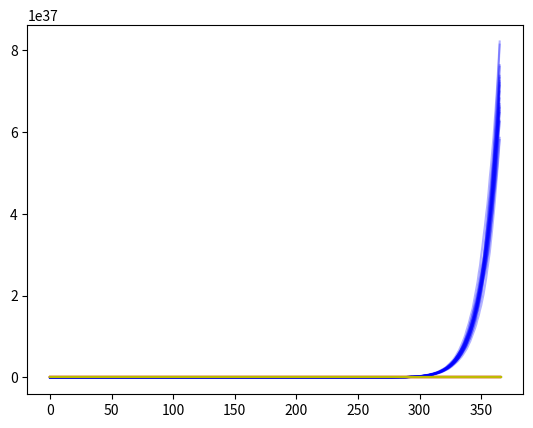

Reproduce this figure in Python.
import numpy as np
import matplotlib.pyplot as plt
import time

# https://math.stackexchange.com/questions/1287634/implementing-ornstein-uhlenbeck-in-matlab

def MR1(T, dt, paths, sigma, S_0, theta, Sbar):
    Sbar = np.log(Sbar)
    tic = time.time()
    N = T * dt
    N = int(N)
    dt = 1 / dt

    wiener = (sigma * np.random.normal(0, np.sqrt(dt), size=(paths, N+1))).T
    wiener_antithetic = wiener / -1
    wiener = np.hstack((wiener, wiener_antithetic))

    MR_matrix = np.zeros_like(wiener)
    MR_matrix[0] = S_0

    for i in range(1, N+1):
        dx = np.exp(theta * (Sbar - np.log(MR_matrix[i-1])) * dt + wiener[i])
        MR_matrix[i] = MR_matrix[i-1] * dx

    toc = time.time()
    elapsed_time = toc - tic
    print('Total running time of MR1: {:.2f} seconds'.format(elapsed_time))

    return MR_matrix


def MR2(T, dt, paths, sigma, S_0, theta, Sbar):
    tic = time.time()
    N = T * dt
    N = int(N)
    dt = 1 / dt

    wiener = (sigma * np.random.normal(0, np.sqrt(dt), size=(paths, N + 1))).T
    wiener_antithetic = wiener / -1
    wiener = np.hstack((wiener, wiener_antithetic))

    MR_matrix = np.zeros_like(wiener)
    MR_matrix[0] = S_0
    for i in range(1, N + 1):
        dx = np.exp(theta * (Sbar - sigma**2/2*theta - np.log(MR_matrix[i - 1])) * dt + wiener[i])
        MR_matrix[i] = MR_matrix[i - 1] * dx

    toc = time.time()
    elapsed_time = toc - tic
    print('Total running time of MR2: {:.2f} seconds'.format(elapsed_time))

    return MR_matrix


def MR3(T, dt, paths, sigma_g, sigma_e, S_0, theta_e, theta_g, Sbar, LR_0):
    tic = time.time()
    N = T * dt
    N = int(N)
    dt = 1 / dt

    dW_G = (sigma_g * np.random.normal(0, np.sqrt(dt), size=(paths, N + 1))).T
    dW_G_antithetic = dW_G / -1
    dW_G = np.hstack((dW_G, dW_G_antithetic))

    dW_E = (sigma_e * np.random.normal(0, np.sqrt(dt), size=(paths, N + 1))).T
    dW_E_antithetic = dW_E / -1
    dW_E = np.hstack((dW_E, dW_E_antithetic))

    # long run equilibrium level
    LR_eq = np.zeros_like(dW_E)
    LR_eq[0] = LR_0

    # price matrix
    MR_matrix = np.zeros_like(dW_G)
    MR_matrix[0] = S_0

    for i in range(1, N+1):
        drift = (theta_e * (np.log(Sbar) - (sigma_e**2)/(2*theta_e) - np.log(LR_eq[i - 1])))
        LR_eq[i] = LR_eq[i-1] * np.exp(drift * dt + dW_E[i])
        MR_matrix[i] = MR_matrix[i-1] * np.exp((theta_g * (np.log(LR_eq[i]) - sigma_g**2/2*theta_g - np.log(MR_matrix[i-1])))*dt + dW_G[i])

    # print("Average long run equilibrium value: ", np.sum(LR_eq[N]/paths))
    # print("Average value at T=", N, ": ",np.sum(MR_matrix[N] / paths))

    toc = time.time()
    elapsed_time = toc - tic
    # print('Total running time of MR1: {:.2f} seconds'.format(elapsed_time))

    return MR_matrix

if __name__ == "__main__":
    T = 1
    dt = 365
    paths = 10

    theta = 2
    sigma = 0.2
    Sbar = 100 # long run equilibrium price
    S_0 = 100

    LR_0 = 100  # initial equilibrium price
    sigma_g = 0.2
    sigma_e = 0.05
    theta_e = 5
    theta_g = 2

    MR1 = MR1(T, dt, paths, sigma, S_0, theta, Sbar)
    MR2 = MR2(T, dt, paths, sigma, S_0, theta, Sbar)
    MR3 = MR3(T, dt, paths, sigma_g, sigma_e, S_0, theta_e, theta_g, Sbar, LR_0)

    N = T * dt
    plt.plot(np.linspace(0, N, N + 1), MR1, label="MR1", c="r", alpha=0.3)
    plt.plot(np.linspace(0, N, N + 1), MR2, label="MR2", c="b", alpha=0.3)
    plt.plot(np.linspace(0, N + 1, N + 1), MR3, label="MR3", c="y", alpha=0.2)

    plt.show()


